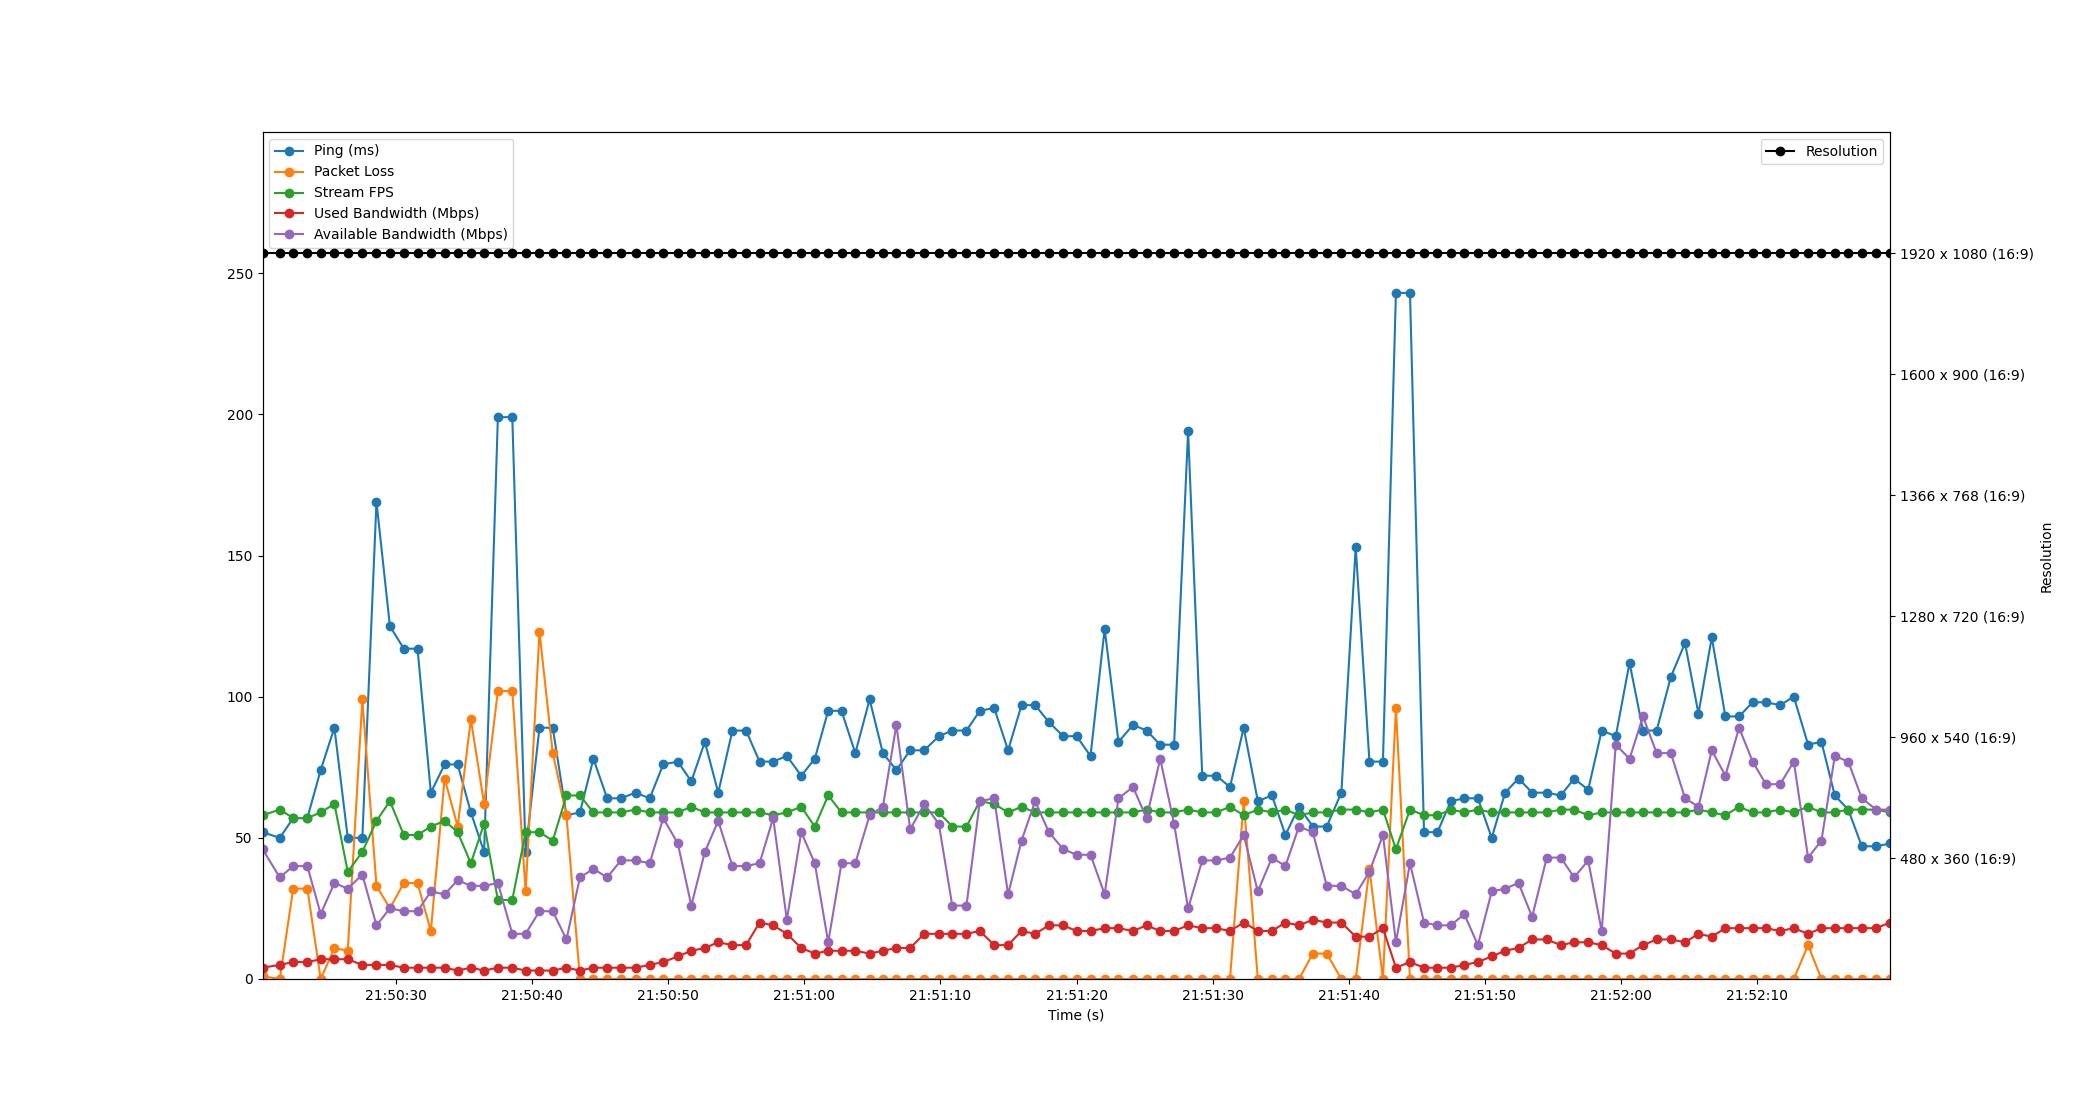

Source data for this figure (header and first rows):
Time, Timestamp, Ping, Packet Loss, Stream FPS, Used Bandwidth, Resolution, Available Bandwidth
5.245208740234375e-06, 2023-07-10 21:50:20.183607, 52, 1, 58, 4, 1920 x 1080 (16:9), 46
1.27, 2023-07-10 21:50:21.453927, 50, 0, 60, 5, 1920 x 1080 (16:9), 36
2.256, 2023-07-10 21:50:22.440013, 57, 32, 57, 6, 1920 x 1080 (16:9), 40
3.296, 2023-07-10 21:50:23.479295, 57, 32, 57, 6, 1920 x 1080 (16:9), 40
4.274, 2023-07-10 21:50:24.457365, 74, 0, 59, 7, 1920 x 1080 (16:9), 23
5.282, 2023-07-10 21:50:25.465990, 89, 11, 62, 7, 1920 x 1080 (16:9), 34
6.265, 2023-07-10 21:50:26.448695, 50, 10, 38, 7, 1920 x 1080 (16:9), 32
7.337, 2023-07-10 21:50:27.520556, 50, 99, 45, 5, 1920 x 1080 (16:9), 37
8.375, 2023-07-10 21:50:28.558212, 169, 33, 56, 5, 1920 x 1080 (16:9), 19
9.362, 2023-07-10 21:50:29.545798, 125, 25, 63, 5, 1920 x 1080 (16:9), 25
10.38, 2023-07-10 21:50:30.565885, 117, 34, 51, 4, 1920 x 1080 (16:9), 24
11.39, 2023-07-10 21:50:31.575225, 117, 34, 51, 4, 1920 x 1080 (16:9), 24
12.37, 2023-07-10 21:50:32.554105, 66, 17, 54, 4, 1920 x 1080 (16:9), 31
13.38, 2023-07-10 21:50:33.566512, 76, 71, 56, 4, 1920 x 1080 (16:9), 30
14.34, 2023-07-10 21:50:34.525013, 76, 54, 52, 3, 1920 x 1080 (16:9), 35
15.31, 2023-07-10 21:50:35.492732, 59, 92, 41, 4, 1920 x 1080 (16:9), 33
16.28, 2023-07-10 21:50:36.468365, 45, 62, 55, 3, 1920 x 1080 (16:9), 33
17.3, 2023-07-10 21:50:37.480078, 199, 102, 28, 4, 1920 x 1080 (16:9), 34
18.35, 2023-07-10 21:50:38.537911, 199, 102, 28, 4, 1920 x 1080 (16:9), 16
19.33, 2023-07-10 21:50:39.515723, 45, 31, 52, 3, 1920 x 1080 (16:9), 16
20.35, 2023-07-10 21:50:40.535994, 89, 123, 52, 3, 1920 x 1080 (16:9), 24
21.33, 2023-07-10 21:50:41.510578, 89, 80, 49, 3, 1920 x 1080 (16:9), 24
22.33, 2023-07-10 21:50:42.518548, 58, 58, 65, 4, 1920 x 1080 (16:9), 14
23.33, 2023-07-10 21:50:43.510005, 59, 0, 65, 3, 1920 x 1080 (16:9), 36
24.31, 2023-07-10 21:50:44.498583, 78, 0, 59, 4, 1920 x 1080 (16:9), 39
25.33, 2023-07-10 21:50:45.509100, 64, 0, 59, 4, 1920 x 1080 (16:9), 36
26.34, 2023-07-10 21:50:46.522288, 64, 0, 59, 4, 1920 x 1080 (16:9), 42
27.41, 2023-07-10 21:50:47.594529, 66, 0, 60, 4, 1920 x 1080 (16:9), 42
28.45, 2023-07-10 21:50:48.636072, 64, 0, 59, 5, 1920 x 1080 (16:9), 41
29.44, 2023-07-10 21:50:49.626496, 76, 0, 59, 6, 1920 x 1080 (16:9), 57
30.52, 2023-07-10 21:50:50.702393, 77, 0, 59, 8, 1920 x 1080 (16:9), 48
31.51, 2023-07-10 21:50:51.694490, 70, 0, 61, 10, 1920 x 1080 (16:9), 26
32.5, 2023-07-10 21:50:52.687349, 84, 0, 59, 11, 1920 x 1080 (16:9), 45
33.49, 2023-07-10 21:50:53.670664, 66, 0, 59, 13, 1920 x 1080 (16:9), 56
34.53, 2023-07-10 21:50:54.712652, 88, 0, 59, 12, 1920 x 1080 (16:9), 40
35.53, 2023-07-10 21:50:55.713508, 88, 0, 59, 12, 1920 x 1080 (16:9), 40
36.52, 2023-07-10 21:50:56.707581, 77, 0, 59, 20, 1920 x 1080 (16:9), 41
37.53, 2023-07-10 21:50:57.708838, 77, 0, 58, 19, 1920 x 1080 (16:9), 57
38.53, 2023-07-10 21:50:58.711930, 79, 0, 59, 16, 1920 x 1080 (16:9), 21
39.59, 2023-07-10 21:50:59.771683, 72, 0, 61, 11, 1920 x 1080 (16:9), 52
40.58, 2023-07-10 21:51:00.765412, 78, 0, 54, 9, 1920 x 1080 (16:9), 41
41.57, 2023-07-10 21:51:01.752263, 95, 0, 65, 10, 1920 x 1080 (16:9), 13
42.55, 2023-07-10 21:51:02.729278, 95, 0, 59, 10, 1920 x 1080 (16:9), 41
43.56, 2023-07-10 21:51:03.742512, 80, 0, 59, 10, 1920 x 1080 (16:9), 41
44.61, 2023-07-10 21:51:04.794352, 99, 0, 59, 9, 1920 x 1080 (16:9), 58
45.59, 2023-07-10 21:51:05.770270, 80, 0, 59, 10, 1920 x 1080 (16:9), 61
46.58, 2023-07-10 21:51:06.760932, 74, 0, 59, 11, 1920 x 1080 (16:9), 90
47.59, 2023-07-10 21:51:07.776718, 81, 0, 59, 11, 1920 x 1080 (16:9), 53
48.63, 2023-07-10 21:51:08.812066, 81, 0, 59, 16, 1920 x 1080 (16:9), 62
49.69, 2023-07-10 21:51:09.877949, 86, 0, 59, 16, 1920 x 1080 (16:9), 55
50.68, 2023-07-10 21:51:10.867879, 88, 0, 54, 16, 1920 x 1080 (16:9), 26
51.73, 2023-07-10 21:51:11.911537, 88, 0, 54, 16, 1920 x 1080 (16:9), 26
52.71, 2023-07-10 21:51:12.895322, 95, 0, 63, 17, 1920 x 1080 (16:9), 63
53.76, 2023-07-10 21:51:13.946896, 96, 0, 62, 12, 1920 x 1080 (16:9), 64
54.79, 2023-07-10 21:51:14.970118, 81, 0, 59, 12, 1920 x 1080 (16:9), 30
55.77, 2023-07-10 21:51:15.955998, 97, 0, 61, 17, 1920 x 1080 (16:9), 49
56.78, 2023-07-10 21:51:16.960300, 97, 0, 59, 16, 1920 x 1080 (16:9), 63
57.78, 2023-07-10 21:51:17.966169, 91, 0, 59, 19, 1920 x 1080 (16:9), 52
58.84, 2023-07-10 21:51:19.019465, 86, 0, 59, 19, 1920 x 1080 (16:9), 46
59.82, 2023-07-10 21:51:20.003345, 86, 0, 59, 17, 1920 x 1080 (16:9), 44
... 59 more rows
